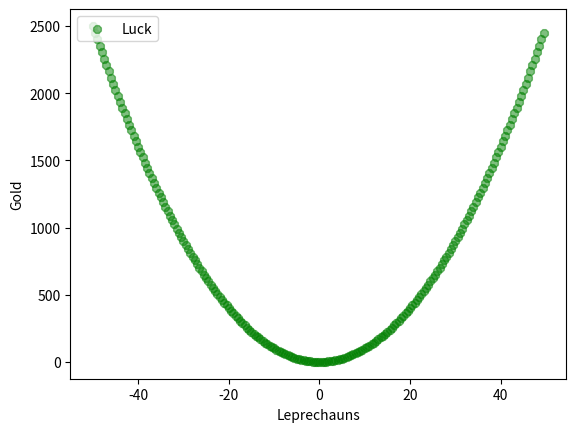

Here is the Python script that generated this plot:
'''
    Biblioteca que permite plotar gráficos em 2D
'''

from matplotlib import pyplot as plt

import numpy as np


def simpleGraph():
    salario_jose = np.array([100, 200, 300, 500, 400, 150])
    salario_jose_tempo = np.array([1.2, 2, 2.5, 3.2, 3.5, 3.9])
    salario_juliana = np.array([300, 100, 700, 300, 200, 100])
    salario_juliana_tempo = np.array([1.2, 2, 2.5, 3.2, 3.5, 3.9])

    plt.plot(salario_jose_tempo, salario_jose, c='black', ls='',
             marker='s', ms=8, label='Salário José')
    plt.plot(salario_juliana_tempo, salario_juliana, c='red', ls='--',
             marker='o', ms=8, label='Salário Juliana')

    # colocar legenda
    plt.legend(loc='upper left')

    # to show the plot
    #plt.show()

    savePlot(plt)

    # saving the graph
    # plt.savefig('/home/<user>/grafico_python.svg')

def scatterGraph():
    x = np.arange(-50.0, 50.0, 0.5)
    #y = x ** 1.3 + np.random.rand(*x.shape) * 30.0
    y = x ** 2
    # tamanho dos pontos
    s = np.random.rand(*x.shape) * 800 + 500

    #plt.scatter(x, y, s, c="g", alpha=0.5, marker='8', label="Luck")
    plt.scatter(x, y, c="g", alpha=0.5, marker='8', label="Luck")
    plt.xlabel("Leprechauns")
    plt.ylabel("Gold")
    plt.legend(loc='upper left')
    plt.show()
    #savePlot(plt)

def savePlot(grafico):
    grafico.savefig('/home/<user>/grafico_python.svg')


#simpleGraph()
scatterGraph()
